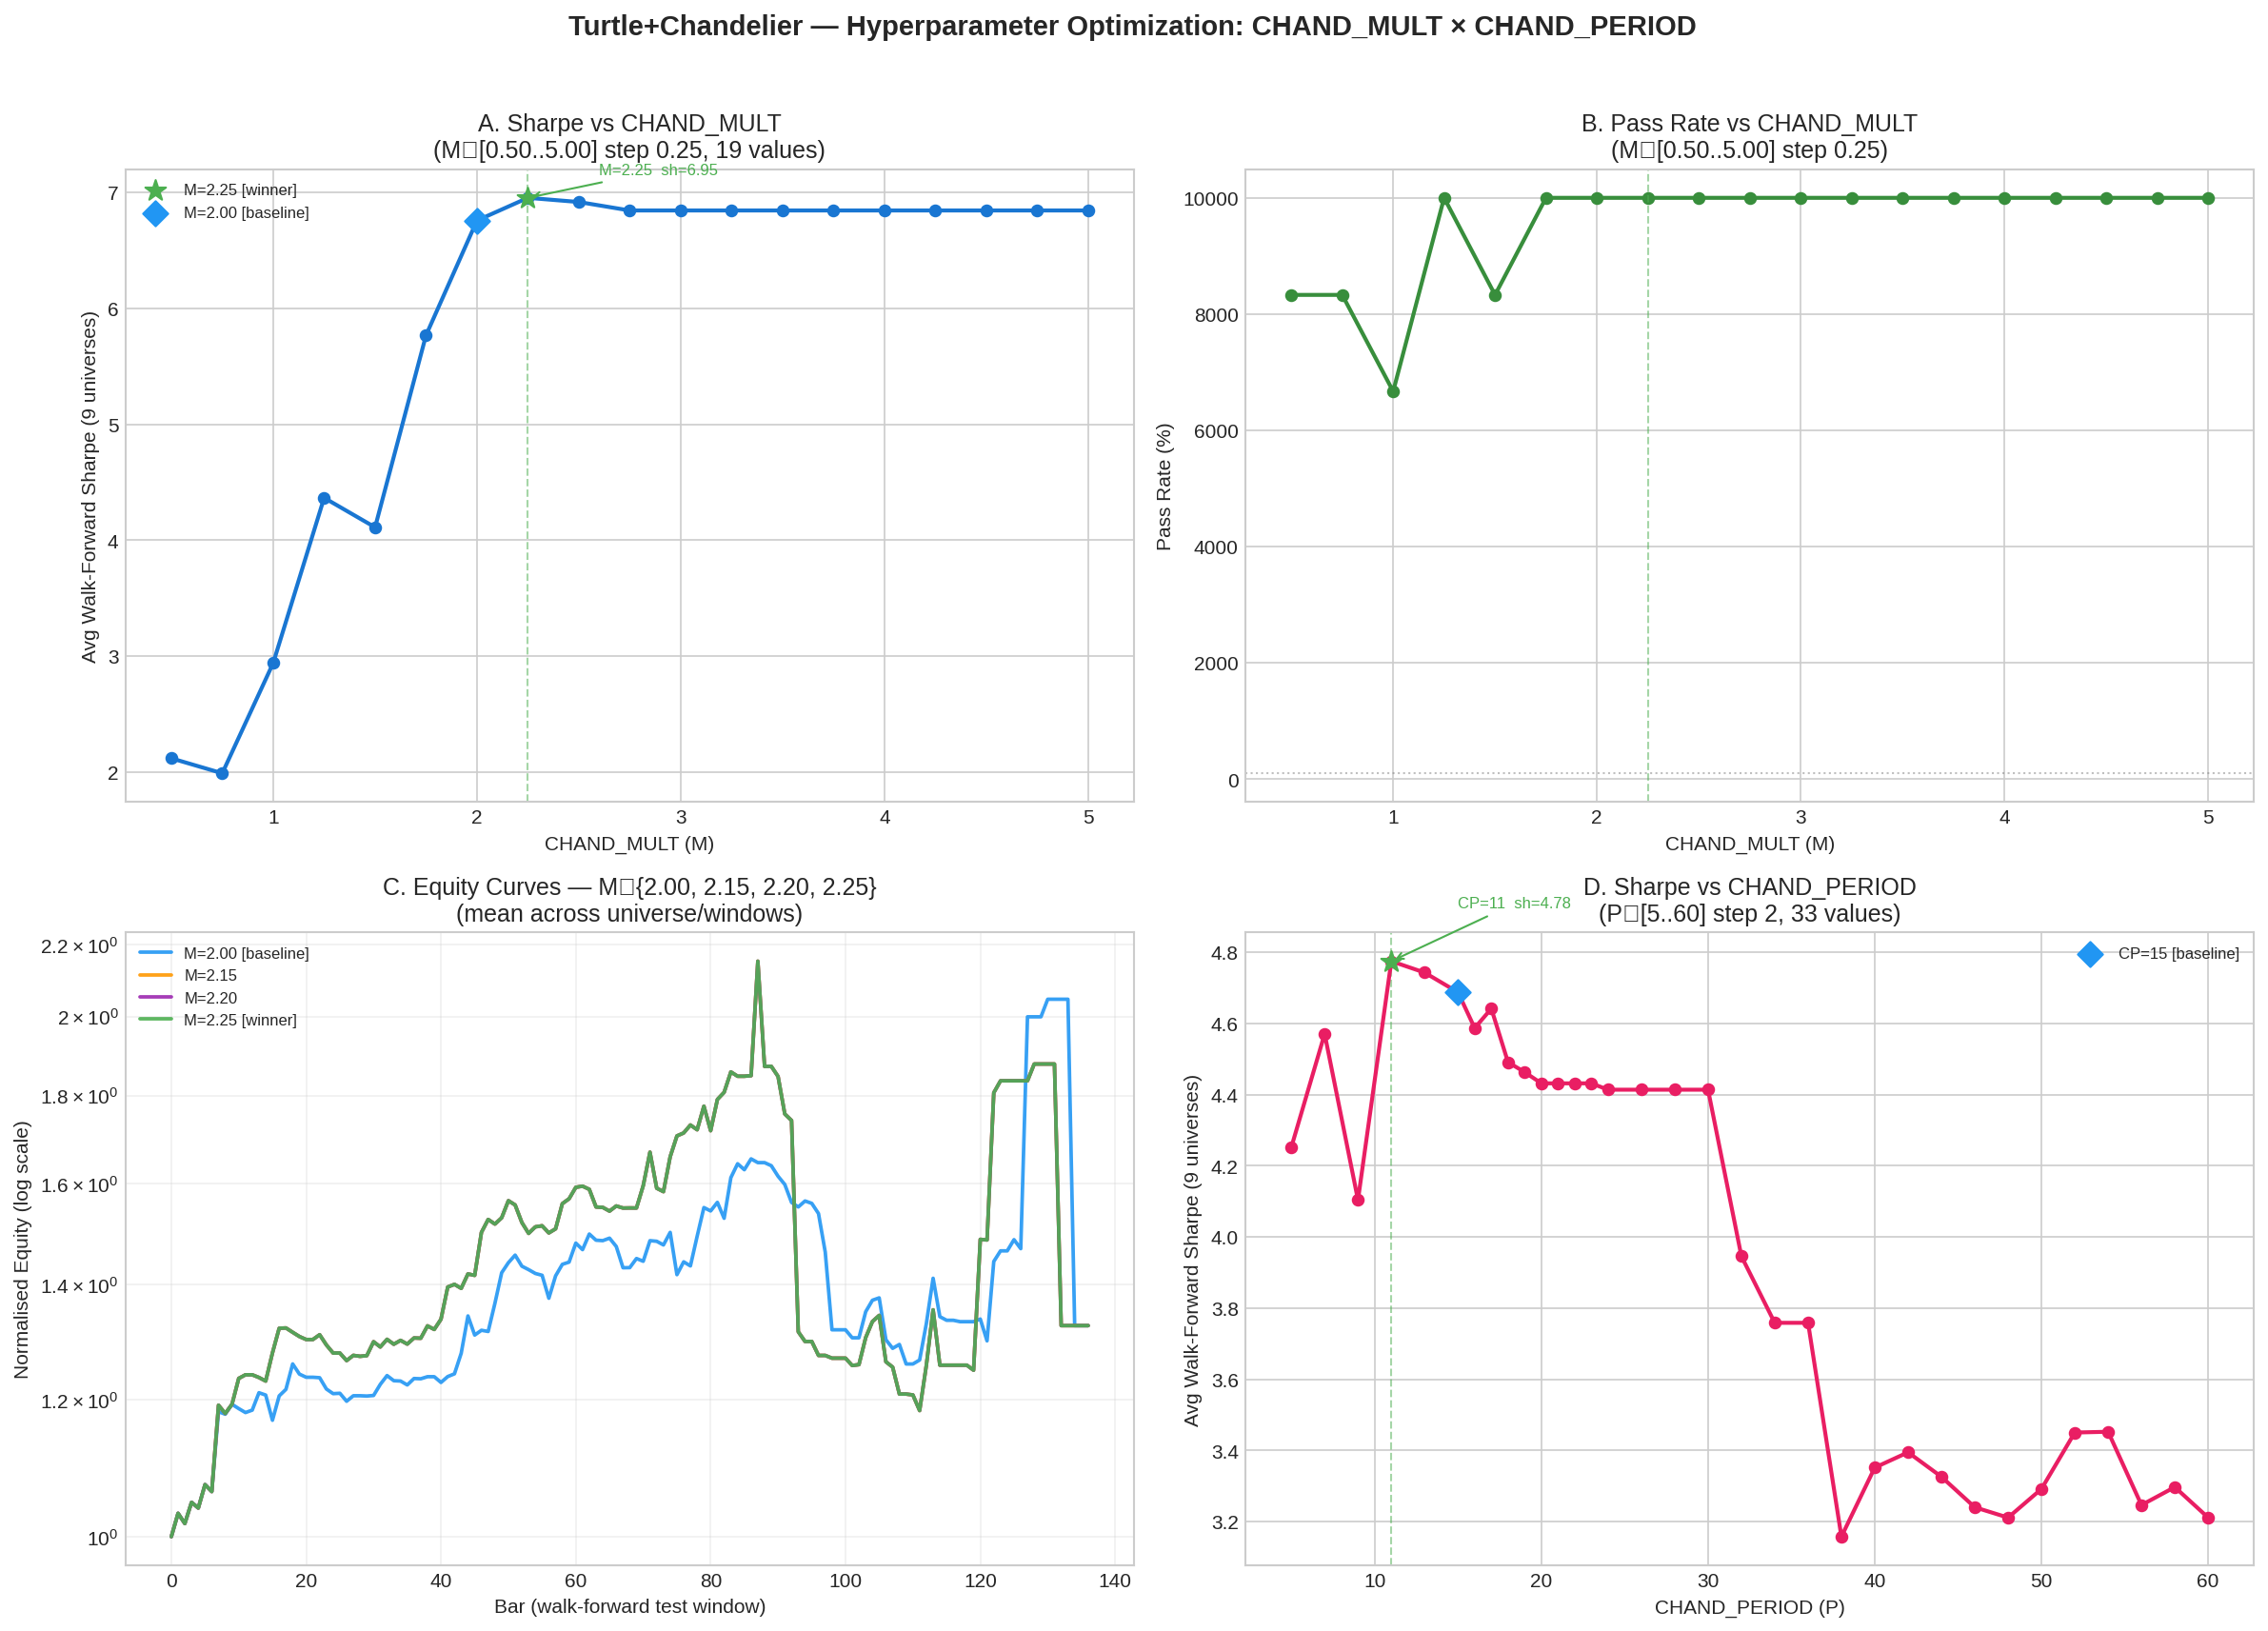

The Python source for this figure:
#!/usr/bin/env python3
"""
CHAND_MULT vs CHAND_PERIOD comparison chart.
Generates: charts/comparison_chart.png

Data sources:
  snapshots/chand_mult_sweep.csv          — aggregated metrics by M
  snapshots/chand_mult_2.00_equity.csv    — baseline equity curve
  snapshots/chand_mult_2.25_equity.csv     — winner equity curve
  snapshots/chand_mult_2.15_equity.csv     — runner-up equity curve
  snapshots/chand_mult_2.20_equity.csv     — runner-up equity curve
  snapshots/chand_period_sweep.csv         — per-window results by CP
"""

import pandas as pd
import matplotlib
matplotlib.use('Agg')
import matplotlib.pyplot as plt
import os

OUT = "charts/comparison_chart.png"

# ── 1. Load sweep summaries ───────────────────────────────────────────────────
mult_sweep = pd.read_csv("snapshots/chand_mult_sweep.csv")

period_raw = pd.read_csv("snapshots/chand_period_sweep.csv")
period_agg = (
    period_raw
    .rename(columns={"cp": "chand_period"})
    .groupby("chand_period")
    .agg(
        avg_sharpe=("sharpe", "mean"),
        avg_return=("return_pct", "mean"),
        avg_max_dd=("max_dd_pct", "mean"),
        avg_trades=("trades", "mean"),
        pass_rate=("pass", lambda x: x.sum() / len(x)),
    )
    .reset_index()
)

# ── 2. Load equity curves ──────────────────────────────────────────────────────
eq_m200 = pd.read_csv("snapshots/chand_mult_2.00_equity.csv")
eq_m215 = pd.read_csv("snapshots/chand_mult_2.15_equity.csv")
eq_m220 = pd.read_csv("snapshots/chand_mult_2.20_equity.csv")
eq_m225 = pd.read_csv("snapshots/chand_mult_2.25_equity.csv")

def build_series(df, label):
    """Mean equity per bar across all universe/window rows."""
    return df.groupby("bar")["equity"].mean().rename(label)

eq = pd.DataFrame({
    "M=2.00 [baseline]": build_series(eq_m200, "M=2.00 [baseline]"),
    "M=2.15":            build_series(eq_m215, "M=2.15"),
    "M=2.20":            build_series(eq_m220, "M=2.20"),
    "M=2.25 [winner]":   build_series(eq_m225, "M=2.25 [winner]"),
})

COLORS = {
    "M=2.00 [baseline]": "#2196F3",
    "M=2.15":            "#FF9800",
    "M=2.20":            "#9C27B0",
    "M=2.25 [winner]":   "#4CAF50",
}

# ── 3. Plot ────────────────────────────────────────────────────────────────────
plt.style.use("seaborn-v0_8-whitegrid")
fig, axes = plt.subplots(2, 2, figsize=(16, 12))
fig.suptitle(
    "Turtle+Chandelier — Hyperparameter Optimization: CHAND_MULT × CHAND_PERIOD",
    fontsize=14, fontweight="bold", y=0.98
)

# Panel A: Sharpe vs M
ax = axes[0, 0]
ms = mult_sweep.sort_values("chand_mult")
ax.plot(ms["chand_mult"], ms["avg_sharpe"], color="#1976D2", linewidth=2, zorder=5)
ax.scatter(ms["chand_mult"], ms["avg_sharpe"], color="#1976D2", s=30, zorder=6)

win = ms[ms["chand_mult"] == 2.25]
if not win.empty:
    ax.scatter(win["chand_mult"], win["avg_sharpe"],
               color="#4CAF50", s=120, zorder=8, marker="*", label="M=2.25 [winner]")
    ax.annotate(f"M=2.25  sh={win['avg_sharpe'].values[0]:.2f}",
               xy=(2.25, win["avg_sharpe"].values[0]),
               xytext=(2.6, win["avg_sharpe"].values[0] + 0.2),
               fontsize=8, color="#4CAF50",
               arrowprops=dict(arrowstyle="->", color="#4CAF50"))

base = ms[ms["chand_mult"] == 2.0]
if not base.empty:
    ax.scatter(base["chand_mult"], base["avg_sharpe"],
               color="#2196F3", s=80, zorder=7, marker="D", label="M=2.00 [baseline]")

ax.axvline(2.25, color="#4CAF50", linestyle="--", linewidth=1, alpha=0.5)
ax.set_xlabel("CHAND_MULT (M)")
ax.set_ylabel("Avg Walk-Forward Sharpe (9 universes)")
ax.set_title("A. Sharpe vs CHAND_MULT\n(M∈[0.50..5.00] step 0.25, 19 values)")
ax.legend(fontsize=8)

# Panel B: Pass Rate vs M
ax = axes[0, 1]
ax.plot(ms["chand_mult"], ms["pass_rate"] * 100, color="#388E3C", linewidth=2)
ax.scatter(ms["chand_mult"], ms["pass_rate"] * 100, color="#388E3C", s=30)
ax.axvline(2.25, color="#4CAF50", linestyle="--", linewidth=1, alpha=0.5)
ax.axhline(100, color="gray", linestyle=":", linewidth=1, alpha=0.5)
ax.set_xlabel("CHAND_MULT (M)")
ax.set_ylabel("Pass Rate (%)")
ax.set_title("B. Pass Rate vs CHAND_MULT\n(M∈[0.50..5.00] step 0.25)")

# Panel C: Equity curves (log scale)
ax = axes[1, 0]
for col in eq.columns:
    ax.plot(eq.index, eq[col], label=col, color=COLORS[col], linewidth=1.8, alpha=0.9)
ax.set_yscale("log")
ax.set_xlabel("Bar (walk-forward test window)")
ax.set_ylabel("Normalised Equity (log scale)")
ax.set_title("C. Equity Curves — M∈{2.00, 2.15, 2.20, 2.25}\n(mean across universe/windows)")
ax.legend(fontsize=8, loc="upper left")
ax.grid(True, which="both", alpha=0.3)

# Panel D: Sharpe vs CP
ax = axes[1, 1]
pa = period_agg.sort_values("chand_period")
ax.plot(pa["chand_period"], pa["avg_sharpe"], color="#E91E63", linewidth=2, zorder=5)
ax.scatter(pa["chand_period"], pa["avg_sharpe"], color="#E91E63", s=30, zorder=6)

win_cp = pa[pa["chand_period"] == 11]
if not win_cp.empty:
    ax.scatter(win_cp["chand_period"], win_cp["avg_sharpe"],
               color="#4CAF50", s=120, zorder=8, marker="*")
    ax.annotate(f"CP=11  sh={win_cp['avg_sharpe'].values[0]:.2f}",
               xy=(11, win_cp["avg_sharpe"].values[0]),
               xytext=(15, win_cp["avg_sharpe"].values[0] + 0.15),
               fontsize=8, color="#4CAF50",
               arrowprops=dict(arrowstyle="->", color="#4CAF50"))

base_cp = pa[pa["chand_period"] == 15]
if not base_cp.empty:
    ax.scatter(base_cp["chand_period"], base_cp["avg_sharpe"],
               color="#2196F3", s=80, zorder=7, marker="D", label="CP=15 [baseline]")

ax.axvline(11, color="#4CAF50", linestyle="--", linewidth=1, alpha=0.5)
ax.set_xlabel("CHAND_PERIOD (P)")
ax.set_ylabel("Avg Walk-Forward Sharpe (9 universes)")
ax.set_title("D. Sharpe vs CHAND_PERIOD\n(P∈[5..60] step 2, 33 values)")
ax.legend(fontsize=8)

plt.tight_layout(rect=[0, 0.03, 1, 0.96])
os.makedirs("charts", exist_ok=True)
plt.savefig(OUT, dpi=150, bbox_inches="tight")
print(f"Saved {OUT}")
